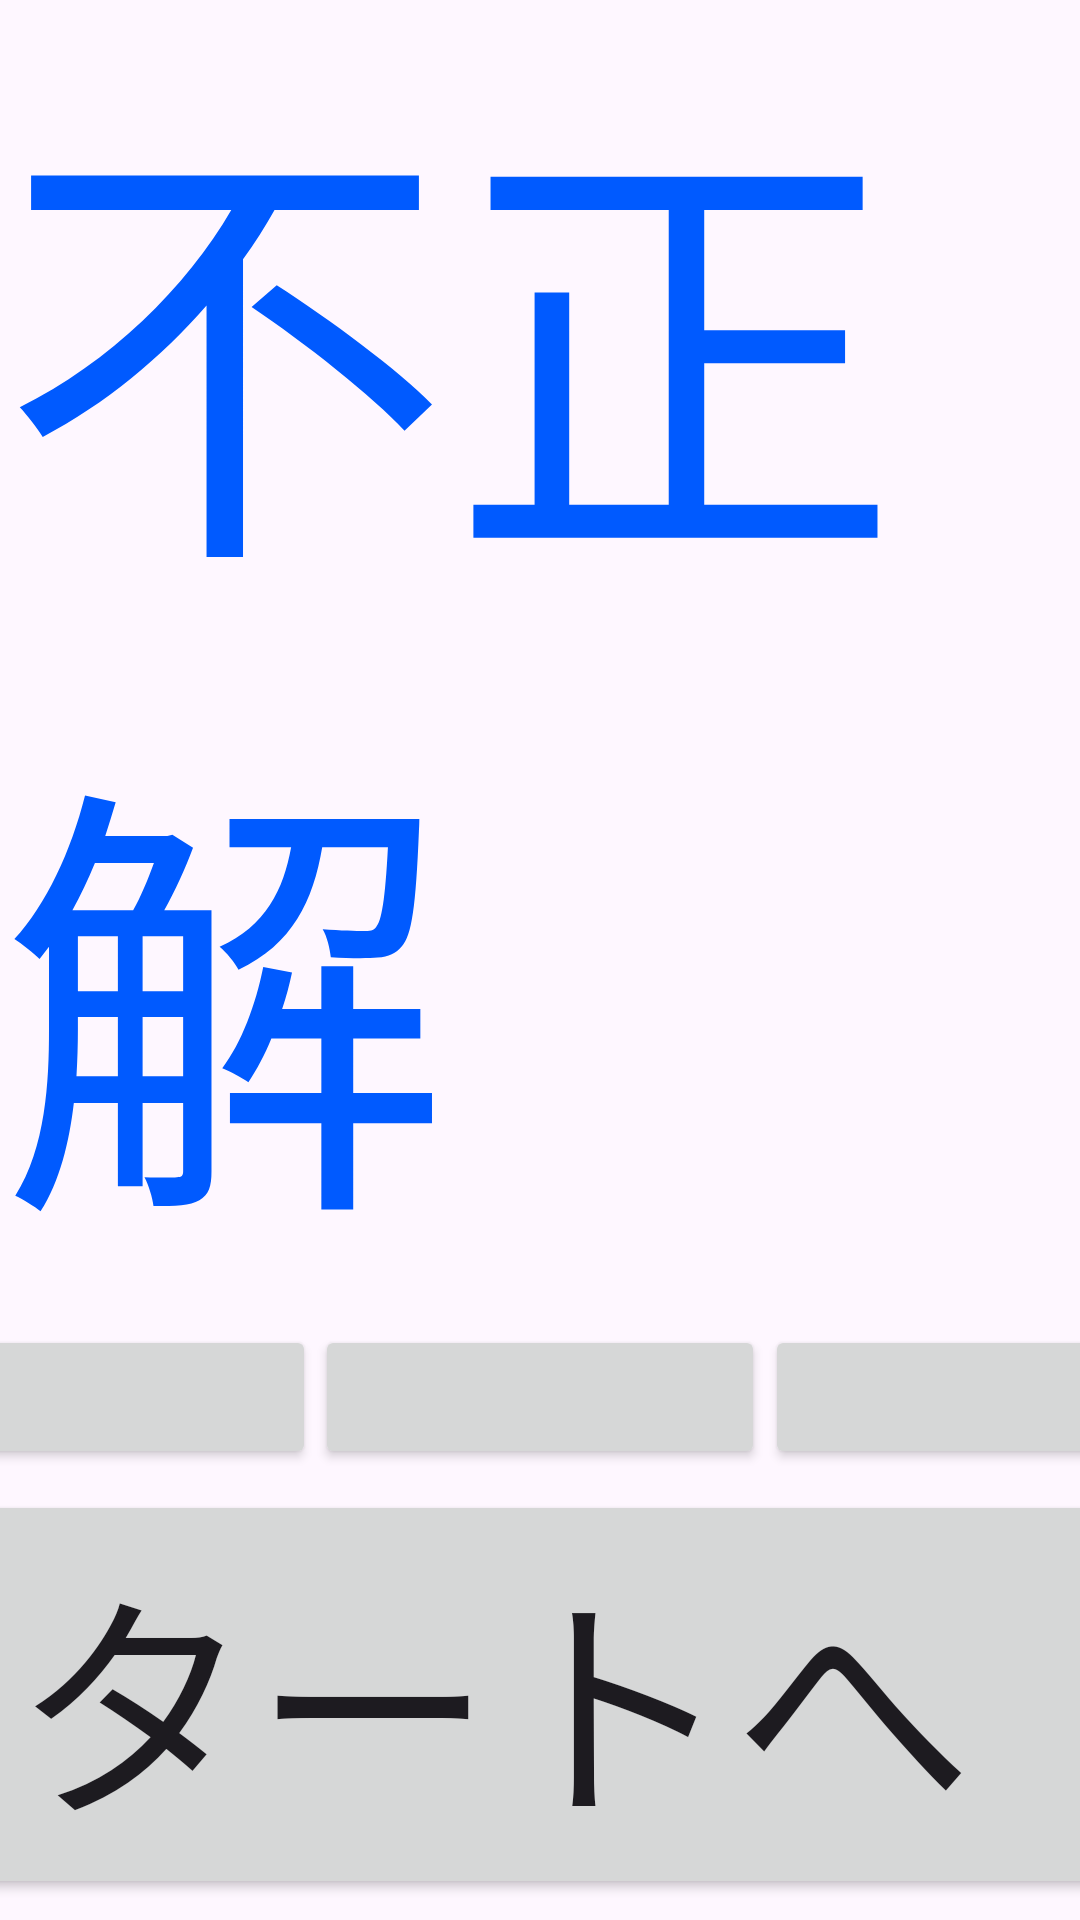

Produce the Android XML layout that renders to this screen, including the resource entries it uses.
<!-- AndroidManifest.xml: application theme Theme.Value_Comparison -->
<!-- res/layout/activity_incorrect.xml -->
<?xml version="1.0" encoding="utf-8"?>
<androidx.constraintlayout.widget.ConstraintLayout xmlns:android="http://schemas.android.com/apk/res/android"
    xmlns:app="http://schemas.android.com/apk/res-auto"
    xmlns:tools="http://schemas.android.com/tools"
    android:layout_width="match_parent"
    android:layout_height="match_parent"
    tools:context=".incorrect">

    <TextView
        android:id="@+id/incorrect_title"
        android:layout_width="wrap_content"
        android:layout_height="wrap_content"
        android:text="@string/incorrect"
        android:textSize="150sp"
        android:textColor="@color/blue"
        app:layout_constraintTop_toTopOf="parent"
        app:layout_constraintStart_toStartOf="parent"
        app:layout_constraintEnd_toEndOf="parent"/>

    <Button
        android:id="@+id/option1"
        android:layout_width="150sp"
        android:layout_height="wrap_content"
        app:layout_constraintTop_toBottomOf="@id/incorrect_title"
        app:layout_constraintStart_toStartOf="parent"
        app:layout_constraintBottom_toTopOf="@id/next"
        app:layout_constraintEnd_toStartOf="@id/option2"/>

    <Button
        android:id="@+id/option2"
        android:layout_width="150sp"
        android:layout_height="wrap_content"
        app:layout_constraintTop_toBottomOf="@id/incorrect_title"
        app:layout_constraintStart_toEndOf="@id/option1"
        app:layout_constraintBottom_toTopOf="@id/next"
        app:layout_constraintEnd_toStartOf="@id/option3"/>

    <Button
        android:id="@+id/option3"
        android:layout_width="150sp"
        android:layout_height="wrap_content"
        app:layout_constraintTop_toBottomOf="@id/incorrect_title"
        app:layout_constraintStart_toEndOf="@id/option2"
        app:layout_constraintBottom_toTopOf="@id/next"
        app:layout_constraintEnd_toEndOf="parent"/>

    <Button
        android:id="@+id/next"
        android:layout_width="500sp"
        android:layout_height="wrap_content"
        android:text="@string/to_start"
        android:textSize="80sp"
        android:onClick="onButton_main"
        app:layout_constraintTop_toBottomOf="@id/option3"
        app:layout_constraintBottom_toBottomOf="parent"
        app:layout_constraintStart_toStartOf="parent"
        app:layout_constraintEnd_toEndOf="parent"
        app:layout_constraintHorizontal_bias="0.9"/>

</androidx.constraintlayout.widget.ConstraintLayout>
<!-- resources referenced by this layout -->
<resources>
  <color name="blue">#005AFF</color>
  <string name="incorrect">不正解</string>
  <string name="to_start">スタートへ</string>
  <style name="Theme.Value_Comparison" parent="Base.Theme.Value_Comparison" />
  <style name="Base.Theme.Value_Comparison" parent="Theme.Material3.DayNight.NoActionBar">
          
          
          <item name="android:typeface">normal</item>
      </style>
</resources>
